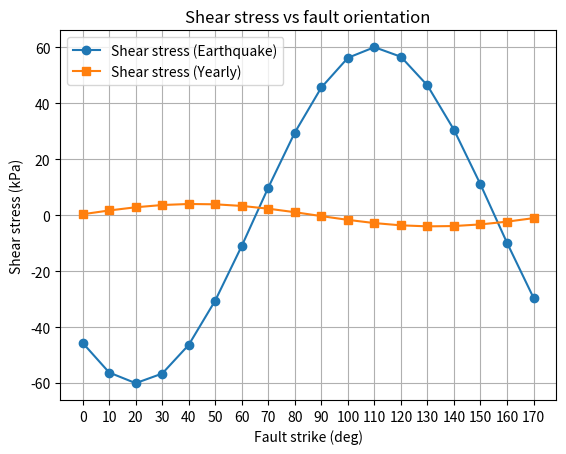
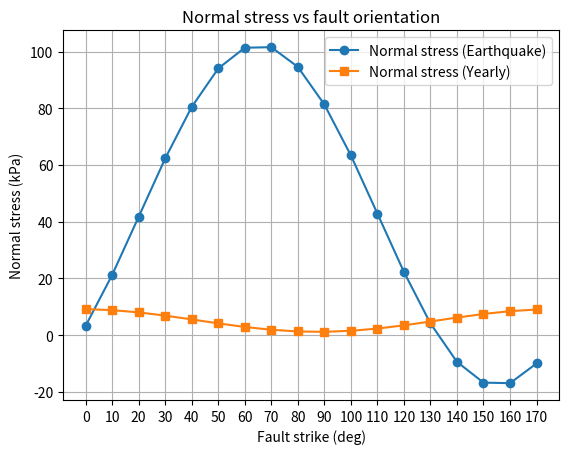
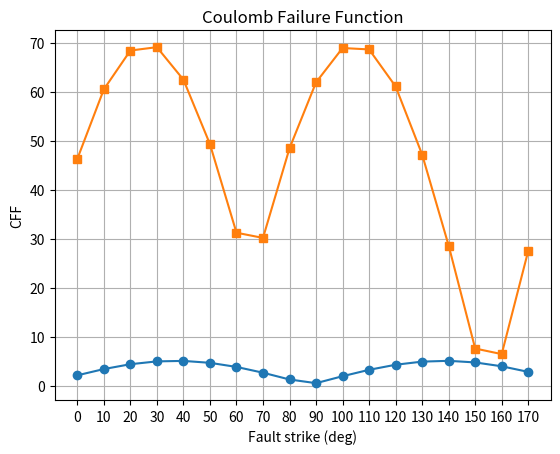
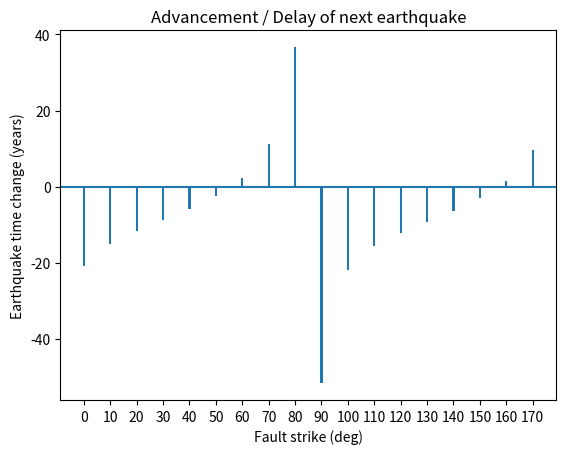

Here is the Python script that generated these plots, in order:
import numpy as np
import matplotlib.pyplot as plt
import pandas as pd

def fault_stress(tao11, tao12, tao22, theta):
    '''
    theta: fault strike angle
    '''
    theta_rad = np.radians(theta)
    
    # Calculate the normal and shear stress on the fault plane
    tau_n = tao11 * np.cos(theta_rad)**2 - 2 * tao12 * np.cos(theta_rad) * np.sin(theta_rad) + tao22 * np.sin(theta_rad)**2
    tau_s = (- tao22 + tao11) * np.cos(theta_rad) * np.sin(theta_rad) + tao12 * (np.cos(theta_rad)**2 - np.sin(theta_rad)**2)
    
    return tau_n, tau_s

def CFF(tau_n, tau_s, mu):
    # Calculate the Coulomb Failure Function
    return np.abs(tau_s) + mu * tau_n

atheta = np.arange(0, 171, 10)  # Fault plane angles from 0 to 180 degrees
[t11_e, t12_e, t22_e] = [3.294, -45.6435, 81.351] # Earthquake stress components, kPa
[t11_y, t12_y, t22_y] = [9.1962, 0.33075, 1.19205] # Yearly stress components, kPa
[t11_1000, t12_1000, t22_1000] = [9.1962*1000, 0.33075*1000, 1.19205*1000] # 1000-year stress components, kPa
[t11_1000_e, t12_1000_e, t22_1000_e] = [t11_1000+t11_e, t12_1000+t12_e, t22_1000+t22_e] # 100₀-year + earthquake stress components, kPa

tau_n_e, tau_s_e = fault_stress(t11_e, t12_e, t22_e, atheta)
tau_n_y, tau_s_y = fault_stress(t11_y, t12_y, t22_y, atheta)
tau_n_1000, tau_s_1000 = fault_stress(t11_1000, t12_1000, t22_1000, atheta)
tau_n_1000_e, tau_s_1000_e = fault_stress(t11_1000_e, t12_1000_e, t22_1000_e, atheta)

CFF_e = CFF(tau_n_e, tau_s_e, 0.2)
CFF_y = CFF(tau_n_y, tau_s_y, 0.2)
CFF_1000 = CFF(tau_n_1000, tau_s_1000, 0.2)
CFF_1000_e = CFF(tau_n_1000_e, tau_s_1000_e, 0.2)

delta_t = (CFF_1000_e - CFF_1000) / CFF_y
# ===============================
# (f)(g)(h) 生成数据表
# ===============================

table = pd.DataFrame({

    "Fault Strike (deg)": atheta,

    "Shear stress Landers (kPa)": tau_s_e,
    "Normal stress Landers (kPa)": tau_n_e,

    "Shear stress yearly (kPa)": tau_s_y,
    "Normal stress yearly (kPa)": tau_n_y,

    "CFF_a (kPa/year)": CFF_y,

    "CFF_1000 (kPa)": CFF_1000,
    "CFF_1000+Landers (kPa)": CFF_1000_e,

    "Delta t (yr)": delta_t

})

table.to_csv("fault_CFF_results.csv", index=False)

# ===============================
# (f) 最大剪应力方向
# ===============================

max_shear_EQ_angle = atheta[np.argmax(np.abs(tau_s_e))]
max_shear_year_angle = atheta[np.argmax(np.abs(tau_s_y))]

print("\nMaximum shear stress orientation:")
print("Earthquake:", max_shear_EQ_angle,"deg")
print("Yearly loading:", max_shear_year_angle,"deg")


# ===============================
# 可视化 1：剪应力
# ===============================

plt.figure()

plt.plot(atheta, tau_s_e, marker="o", label="Shear stress (Earthquake)")
plt.plot(atheta, tau_s_y, marker="s", label="Shear stress (Yearly)")

plt.xlabel("Fault strike (deg)")
plt.ylabel("Shear stress (kPa)")
plt.title("Shear stress vs fault orientation")
plt.xticks(np.arange(0, 180, 10))
plt.legend()
plt.grid()

plt.savefig("2_shear_stress.png")


plt.figure()

plt.plot(atheta, tau_n_e, marker="o", label="Normal stress (Earthquake)")
plt.plot(atheta, tau_n_y, marker="s", label="Normal stress (Yearly)")

plt.xlabel("Fault strike (deg)")
plt.ylabel("Normal stress (kPa)")
plt.title("Normal stress vs fault orientation")
plt.xticks(np.arange(0, 180, 10))
plt.legend()
plt.grid()

plt.savefig("2_normal_stress.png")


# ===============================
# 可视化 2：CFF yearly
# ===============================

plt.figure()

plt.plot(atheta, CFF_y, marker="o", label="CFF yearly")
plt.plot(atheta, CFF_e, marker="s", label="CFF Earthquake")

plt.xlabel("Fault strike (deg)")
plt.ylabel("CFF")
plt.title("Coulomb Failure Function")
plt.xticks(np.arange(0, 180, 10))
plt.grid()

plt.savefig("2_CFF.png")


# ===============================
# 可视化 3：地震时间变化
# ===============================

plt.figure()

plt.bar(atheta, delta_t)

plt.xlabel("Fault strike (deg)")
plt.ylabel("Earthquake time change (years)")
plt.title("Advancement / Delay of next earthquake")
plt.xticks(np.arange(0, 180, 10))
plt.axhline(0)

plt.savefig("2_delta_t.png")
# ===============================
# (i) 自动判断
# ===============================

advance = np.sum(delta_t > 0)
delay = np.sum(delta_t < 0)

print("\nNumber of orientations advancing failure:", advance)
print("Number of orientations delaying failure:", delay)
